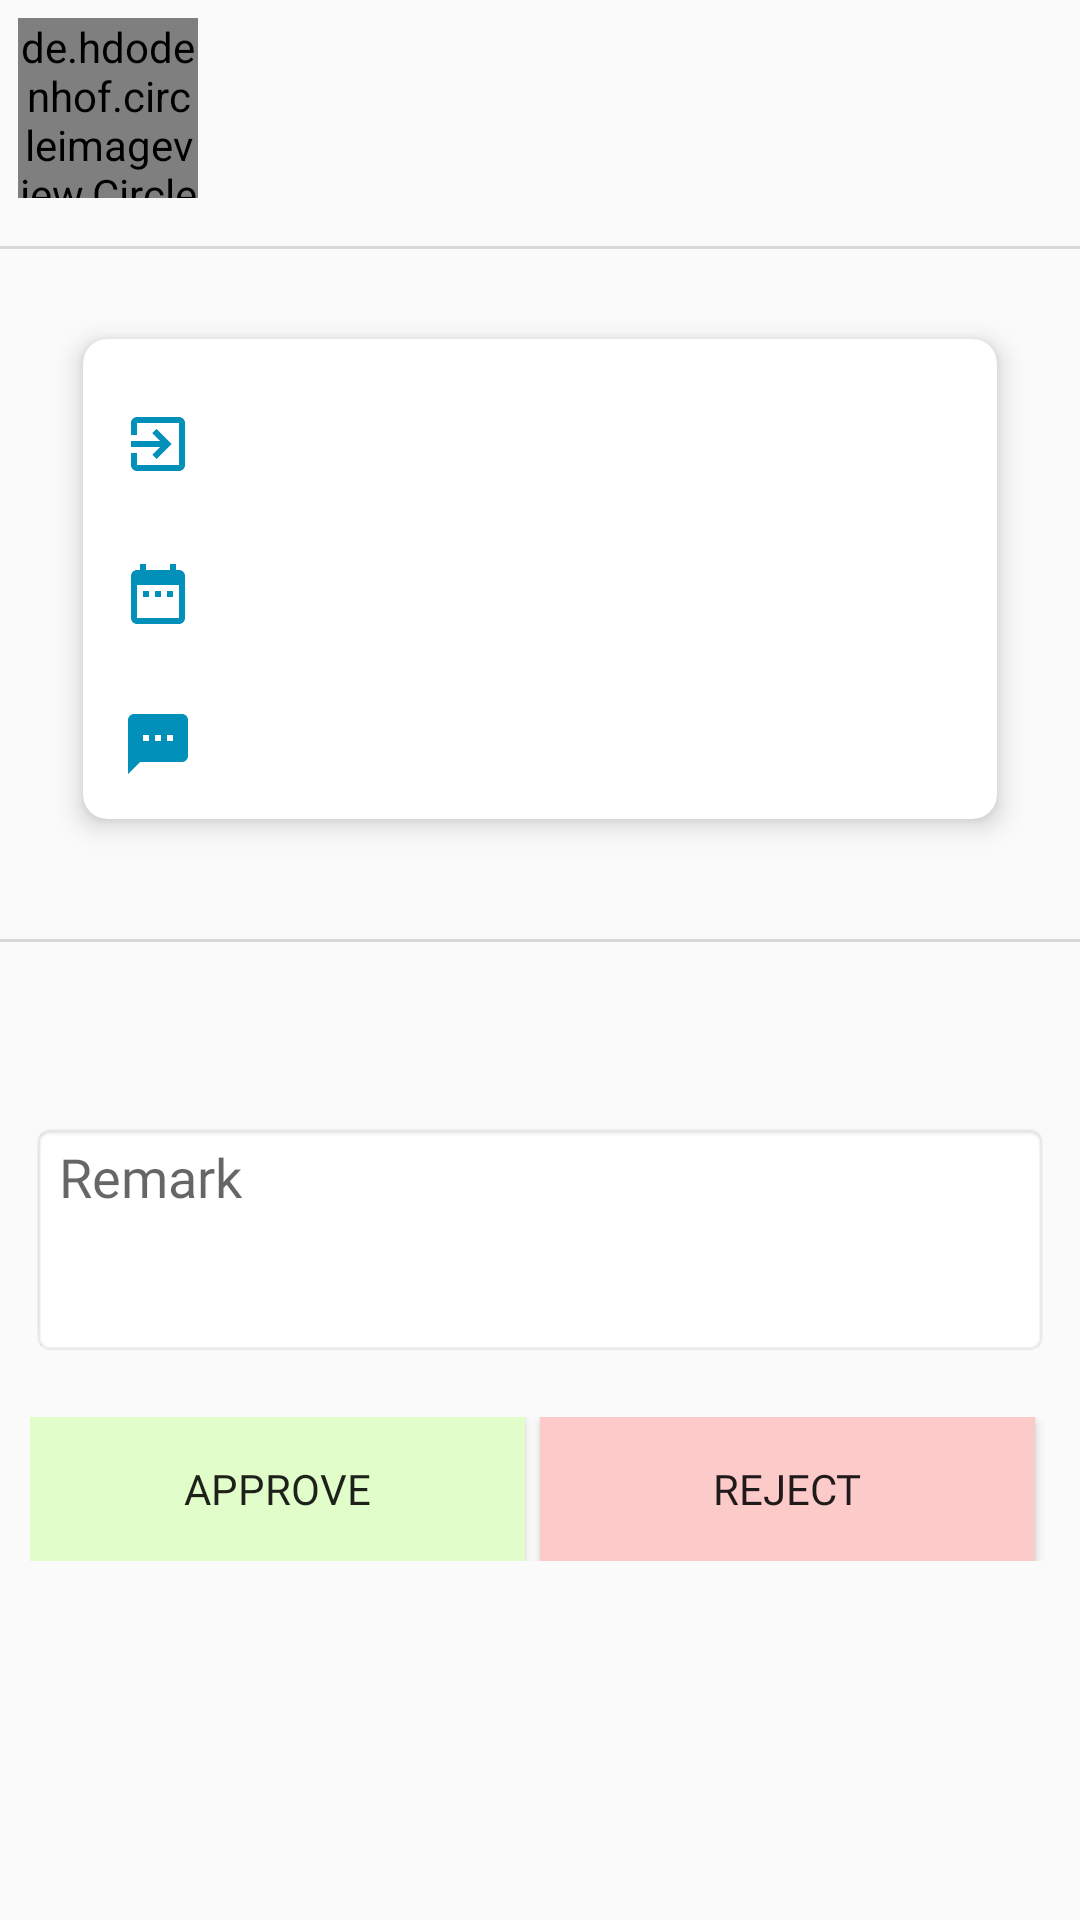

Produce the Android XML layout that renders to this screen, including the resource entries it uses.
<!-- AndroidManifest.xml: application theme AppTheme -->
<!-- res/layout/fragment_update_leave_info.xml -->
<?xml version="1.0" encoding="utf-8"?>

<ScrollView xmlns:android="http://schemas.android.com/apk/res/android"
    xmlns:tools="http://schemas.android.com/tools"
    android:layout_width="match_parent"
    android:layout_height="match_parent"
    xmlns:app="http://schemas.android.com/apk/res-auto"
    tools:context=".fragment.UpdateLeaveInfoFragment">

    <LinearLayout
        android:layout_width="match_parent"
        android:layout_height="wrap_content"
        android:orientation="vertical">

        <LinearLayout
            android:layout_width="match_parent"
            android:layout_height="wrap_content"
            android:gravity="center_vertical"
            android:orientation="horizontal"
            android:padding="3dp">

            <de.hdodenhof.circleimageview.CircleImageView
                android:id="@+id/ivPhoto"
                android:layout_width="60dp"
                android:layout_height="60dp"
                android:layout_margin="3dp"
                android:src="@drawable/profile" />

            <LinearLayout
                android:layout_width="match_parent"
                android:layout_height="wrap_content"
                android:gravity="center_vertical"
                android:orientation="horizontal">

                <LinearLayout
                    android:layout_width="match_parent"
                    android:layout_height="wrap_content"
                    android:layout_marginLeft="5dp"
                    android:layout_weight="1"
                    android:orientation="vertical">

                    <TextView
                        android:id="@+id/tvEmpName"
                        android:layout_width="match_parent"
                        android:layout_height="wrap_content"
                        android:fontFamily="@font/sofiapro_light"
                        android:paddingLeft="5dp"
                        android:paddingTop="5dp"
                        android:paddingRight="5dp"
                        android:textColor="@color/colorPrimaryDark"
                        android:textSize="15sp" />

                    <TextView
                        android:id="@+id/tvStatus"
                        android:layout_width="wrap_content"
                        android:layout_height="wrap_content"
                        android:fontFamily="@font/sofiapro_bold"
                        android:gravity="center"
                        android:paddingLeft="5dp"
                        android:paddingTop="5dp"
                        android:paddingRight="5dp"
                        android:textSize="15sp" />

                    <TextView
                        android:id="@+id/tvEmpDesg"
                        android:layout_width="match_parent"
                        android:layout_height="wrap_content"
                        android:fontFamily="@font/sofiapro_light"
                        android:paddingLeft="5dp"
                        android:paddingRight="5dp"
                        android:paddingBottom="5dp"
                        android:visibility="gone" />

                </LinearLayout>

                <LinearLayout
                    android:layout_width="match_parent"
                    android:layout_height="wrap_content"
                    android:layout_weight="1.5"
                    android:visibility="gone"
                    android:gravity="center"
                    android:orientation="vertical">

                    <TextView

                        android:layout_width="wrap_content"
                        android:layout_height="wrap_content"
                        android:fontFamily="@font/sofiapro_bold"
                        android:gravity="center"
                        android:paddingLeft="5dp"
                        android:paddingTop="5dp"
                        android:paddingRight="5dp"
                        android:textSize="15sp" />

                    <TextView
                        android:id="@+id/tvStatusBy"
                        android:layout_width="wrap_content"
                        android:layout_height="wrap_content"
                        android:fontFamily="@font/sofiapro_bold"
                        android:gravity="center"
                        android:paddingLeft="5dp"
                        android:paddingRight="5dp"
                        android:text=""
                        android:textAlignment="center"
                        android:textColor="@color/colorPrimaryDark"
                        android:textSize="15sp"
                        android:visibility="gone" />

                </LinearLayout>

            </LinearLayout>
        </LinearLayout>

        <View
            android:layout_width="match_parent"
            android:layout_height="1dp"
            android:layout_marginTop="10dp"
            android:background="@color/boarderLine"
            tools:ignore="NotSibling" />

    <androidx.cardview.widget.CardView
        android:layout_width="match_parent"
        android:layout_height="wrap_content"
        app:cardBackgroundColor="@color/colorWhite"
        app:cardElevation="5dp"
        app:cardCornerRadius="8dp"
        android:layout_marginTop="20dp"
        android:layout_marginBottom="20dp"
        android:layout_marginLeft="20dp"
        android:layout_marginRight="20dp"
        android:layout_gravity="center"
        app:cardUseCompatPadding="true">

    <LinearLayout
        android:layout_width="match_parent"
        android:layout_height="wrap_content"
        android:orientation="vertical">

        <LinearLayout
            android:layout_width="match_parent"
            android:layout_height="wrap_content"
            android:layout_marginTop="10dp"
            android:gravity="center_vertical"
            android:orientation="horizontal"
            android:padding="3dp">

            <TextView
                android:id="@+id/tvLeaveType"
                android:layout_width="match_parent"
                android:layout_height="wrap_content"
                android:layout_margin="10dp"
                android:layout_weight="1"
                android:drawableLeft="@drawable/ic_leave_blue"
                android:drawablePadding="10dp"
                android:fontFamily="@font/sofiapro_light"
                android:gravity="center_vertical"
                android:textSize="15sp" />

            <TextView
                android:id="@+id/tvDayType"
                android:layout_width="wrap_content"
                android:layout_height="wrap_content"
                android:layout_marginRight="10dp"
                android:fontFamily="@font/sofiapro_light" />

        </LinearLayout>

        <LinearLayout
            android:layout_width="match_parent"
            android:layout_height="wrap_content"
            android:gravity="center_vertical"
            android:orientation="horizontal"
            android:padding="3dp">

            <TextView
                android:id="@+id/tvDate"
                android:layout_width="match_parent"
                android:layout_height="wrap_content"
                android:layout_margin="10dp"
                android:layout_weight="1"
                android:drawableLeft="@drawable/ic_date_blue"
                android:drawablePadding="10dp"
                android:fontFamily="@font/sofiapro_light"
                android:gravity="center_vertical" />

            <TextView
                android:id="@+id/tvDays"
                android:layout_width="wrap_content"
                android:layout_height="wrap_content"
                android:layout_marginRight="10dp"
                android:fontFamily="@font/sofiapro_light" />

        </LinearLayout>


        <TextView
            android:id="@+id/tvRemark"
            android:layout_width="match_parent"
            android:layout_height="wrap_content"
            android:layout_margin="10dp"
            android:drawableLeft="@drawable/ic_remark_blue"
            android:drawablePadding="10dp"
            android:fontFamily="@font/sofiapro_light"
            android:gravity="center_vertical"
            android:padding="3dp" />

    </LinearLayout>
    </androidx.cardview.widget.CardView>

        <View
            android:layout_width="match_parent"
            android:layout_height="1dp"
            android:layout_marginTop="10dp"
            android:background="@color/boarderLine"
            tools:ignore="NotSibling" />

        <androidx.recyclerview.widget.RecyclerView
            android:id="@+id/recyclerView"
            android:layout_width="match_parent"
            android:layout_height="wrap_content"
            android:layout_marginLeft="10dp"
            android:layout_marginTop="20dp"
            android:layout_marginRight="10dp"
            android:layout_marginBottom="20dp" />

        <LinearLayout
            android:id="@+id/llAction"
            android:layout_width="match_parent"
            android:layout_height="wrap_content"
            android:layout_marginTop="10dp"
            android:orientation="vertical">

            <EditText
                android:id="@+id/edRemark"
                android:layout_width="match_parent"
                android:layout_height="wrap_content"
                android:layout_margin="10dp"
                android:background="@android:drawable/editbox_background_normal"
                android:fontFamily="@font/sofiapro_light"
                android:gravity="start"
                android:hint="Remark"
                android:lines="3" />


            <LinearLayout
                android:id="@+id/llButton"
                android:layout_width="match_parent"
                android:layout_height="wrap_content"
                android:layout_margin="10dp"
                android:orientation="horizontal">

                <Button
                    android:id="@+id/btnApprove"
                    android:layout_width="match_parent"
                    android:layout_height="wrap_content"
                    android:layout_marginRight="5dp"
                    android:layout_weight="1"
                    android:background="#E1FDCA"
                    android:fontFamily="@font/sofiapro_bold"
                    android:text="Approve" />

                <Button
                    android:id="@+id/btnReject"
                    android:layout_width="match_parent"
                    android:layout_height="wrap_content"
                    android:layout_marginRight="5dp"
                    android:layout_weight="1"
                    android:background="#FDCACA"
                    android:fontFamily="@font/sofiapro_bold"
                    android:text="Reject" />

            </LinearLayout>
        </LinearLayout>

    </LinearLayout>
</ScrollView>
<!-- resources referenced by this layout -->
<resources>
  <color name="boarderLine">#d8d8d8</color>
  <color name="colorPrimaryDark">#0190B9</color>
  <color name="colorWhite">#FFFFFF</color>
  <!-- drawable ic_date_blue (drawable-anydpi) -->
  <vector xmlns:android="http://schemas.android.com/apk/res/android"
      android:width="24dp"
      android:height="24dp"
      android:viewportWidth="24"
      android:viewportHeight="24"
      android:tint="#0190B9">
      <path
          android:fillColor="#FF000000"
          android:pathData="M9,11L7,11v2h2v-2zM13,11h-2v2h2v-2zM17,11h-2v2h2v-2zM19,4h-1L18,2h-2v2L8,4L8,2L6,2v2L5,4c-1.11,0 -1.99,0.9 -1.99,2L3,20c0,1.1 0.89,2 2,2h14c1.1,0 2,-0.9 2,-2L21,6c0,-1.1 -0.9,-2 -2,-2zM19,20L5,20L5,9h14v11z"/>
  </vector>
  <!-- drawable ic_leave_blue (drawable-anydpi) -->
  <vector xmlns:android="http://schemas.android.com/apk/res/android"
      android:width="24dp"
      android:height="24dp"
      android:viewportWidth="24"
      android:viewportHeight="24"
      android:tint="#0190B9">
      <path
          android:fillColor="#FF000000"
          android:pathData="M10.09,15.59L11.5,17l5,-5 -5,-5 -1.41,1.41L12.67,11H3v2h9.67l-2.58,2.59zM19,3H5c-1.11,0 -2,0.9 -2,2v4h2V5h14v14H5v-4H3v4c0,1.1 0.89,2 2,2h14c1.1,0 2,-0.9 2,-2V5c0,-1.1 -0.9,-2 -2,-2z"/>
  </vector>
  <!-- drawable ic_remark_blue (drawable-anydpi) -->
  <vector xmlns:android="http://schemas.android.com/apk/res/android"
      android:width="24dp"
      android:height="24dp"
      android:viewportWidth="24"
      android:viewportHeight="24"
      android:tint="#0190B9">
      <path
          android:fillColor="#FF000000"
          android:pathData="M20,2L4,2c-1.1,0 -1.99,0.9 -1.99,2L2,22l4,-4h14c1.1,0 2,-0.9 2,-2L22,4c0,-1.1 -0.9,-2 -2,-2zM9,11L7,11L7,9h2v2zM13,11h-2L11,9h2v2zM17,11h-2L15,9h2v2z"/>
  </vector>
  <style name="AppTheme" parent="Theme.AppCompat.Light.DarkActionBar">
          
          <item name="colorPrimary">@color/colorPrimary</item>
          <item name="colorPrimaryDark">@color/colorPrimaryDark</item>
          <item name="colorAccent">@color/colorAccent</item>
      </style>
  <color name="colorPrimary">#0981b4</color>
  <color name="colorAccent">#0981b4</color>
</resources>
